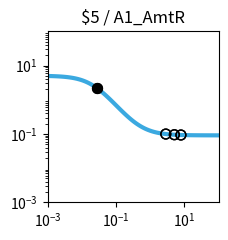

Write the Python code that produced this figure. (Note: this script raises an exception after producing the figure.)
import matplotlib.pyplot as plt
import matplotlib.ticker as ticker
import numpy as np

fig, ax = plt.subplots(figsize=(2.5,2.5))

plt.xlim(1.000000e-03, 1.000000e+02)
plt.ylim(1.000000e-03, 1.000000e+02)

x = np.array([1.000000e-03,1.122018e-03,1.258925e-03,1.412538e-03,1.584893e-03,1.778279e-03,1.995262e-03,2.238721e-03,2.511886e-03,2.818383e-03,3.162278e-03,3.548134e-03,3.981072e-03,4.466836e-03,5.011872e-03,5.623413e-03,6.309573e-03,7.079458e-03,7.943282e-03,8.912509e-03,1.000000e-02,1.122018e-02,1.258925e-02,1.412538e-02,1.584893e-02,1.778279e-02,1.995262e-02,2.238721e-02,2.511886e-02,2.818383e-02,3.162278e-02,3.548134e-02,3.981072e-02,4.466836e-02,5.011872e-02,5.623413e-02,6.309573e-02,7.079458e-02,7.943282e-02,8.912509e-02,1.000000e-01,1.122018e-01,1.258925e-01,1.412538e-01,1.584893e-01,1.778279e-01,1.995262e-01,2.238721e-01,2.511886e-01,2.818383e-01,3.162278e-01,3.548134e-01,3.981072e-01,4.466836e-01,5.011872e-01,5.623413e-01,6.309573e-01,7.079458e-01,7.943282e-01,8.912509e-01,1.000000e+00,1.122018e+00,1.258925e+00,1.412538e+00,1.584893e+00,1.778279e+00,1.995262e+00,2.238721e+00,2.511886e+00,2.818383e+00,3.162278e+00,3.548134e+00,3.981072e+00,4.466836e+00,5.011872e+00,5.623413e+00,6.309573e+00,7.079458e+00,7.943282e+00,8.912509e+00,1.000000e+01,1.122018e+01,1.258925e+01,1.412538e+01,1.584893e+01,1.778279e+01,1.995262e+01,2.238721e+01,2.511886e+01,2.818383e+01,3.162278e+01,3.548134e+01,3.981072e+01,4.466836e+01,5.011872e+01,5.623413e+01,6.309573e+01,7.079458e+01,7.943282e+01,8.912509e+01,1.000000e+02,])
y = np.array([4.950744e+00,4.937165e+00,4.921475e+00,4.903362e+00,4.882475e+00,4.858420e+00,4.830758e+00,4.799000e+00,4.762613e+00,4.721013e+00,4.673573e+00,4.619631e+00,4.558498e+00,4.489471e+00,4.411861e+00,4.325011e+00,4.228334e+00,4.121352e+00,4.003734e+00,3.875348e+00,3.736297e+00,3.586967e+00,3.428047e+00,3.260549e+00,3.085801e+00,2.905414e+00,2.721238e+00,2.535288e+00,2.349657e+00,2.166423e+00,1.987560e+00,1.814851e+00,1.649827e+00,1.493722e+00,1.347449e+00,1.211603e+00,1.086481e+00,9.721111e-01,8.682949e-01,7.746531e-01,6.906692e-01,6.157319e-01,5.491718e-01,4.902918e-01,4.383927e-01,3.927915e-01,3.528354e-01,3.179107e-01,2.874491e-01,2.609295e-01,2.378791e-01,2.178724e-01,2.005286e-01,1.855093e-01,1.725148e-01,1.612811e-01,1.515762e-01,1.431971e-01,1.359664e-01,1.297294e-01,1.243516e-01,1.197161e-01,1.157217e-01,1.122805e-01,1.093165e-01,1.067641e-01,1.045663e-01,1.026742e-01,1.010455e-01,9.964361e-02,9.843706e-02,9.739872e-02,9.650518e-02,9.573630e-02,9.507471e-02,9.450548e-02,9.401571e-02,9.359434e-02,9.323182e-02,9.291993e-02,9.265162e-02,9.242079e-02,9.222222e-02,9.205139e-02,9.190443e-02,9.177801e-02,9.166926e-02,9.157571e-02,9.149524e-02,9.142601e-02,9.136646e-02,9.131523e-02,9.127116e-02,9.123326e-02,9.120065e-02,9.117260e-02,9.114847e-02,9.112772e-02,9.110986e-02,9.109450e-02,9.108129e-02,])
c = "#3ba9e0"

hi_x = np.array([2.849406e-02,2.849406e-02,])
hi_y = np.array([2.149198e+00,2.149198e+00,])
lo_x = np.array([2.855679e+00,2.855679e+00,7.907779e+00,7.907779e+00,5.080594e+00,5.080594e+00,])
lo_y = np.array([9.949651e-02,9.949651e-02,9.324493e-02,9.324493e-02,9.500283e-02,9.500283e-02,])

plt.loglog(x,y,lw=3,color=c)
plt.scatter(hi_x,hi_y,marker='o',s=50,color='black',zorder=10)
plt.scatter(lo_x,lo_y,marker='o',s=50,edgecolors='black',color='none',zorder=10)

plt.title("$5 / A1_AmtR")

ax.xaxis.set_major_locator(ticker.LogLocator(numticks=3))
ax.yaxis.set_major_locator(ticker.LogLocator(numticks=3))

ax.set_aspect('equal')
plt.tight_layout()

plt.savefig("/home/user/output/response_plot_$5_A1_AmtR.png", bbox_inches='tight')
